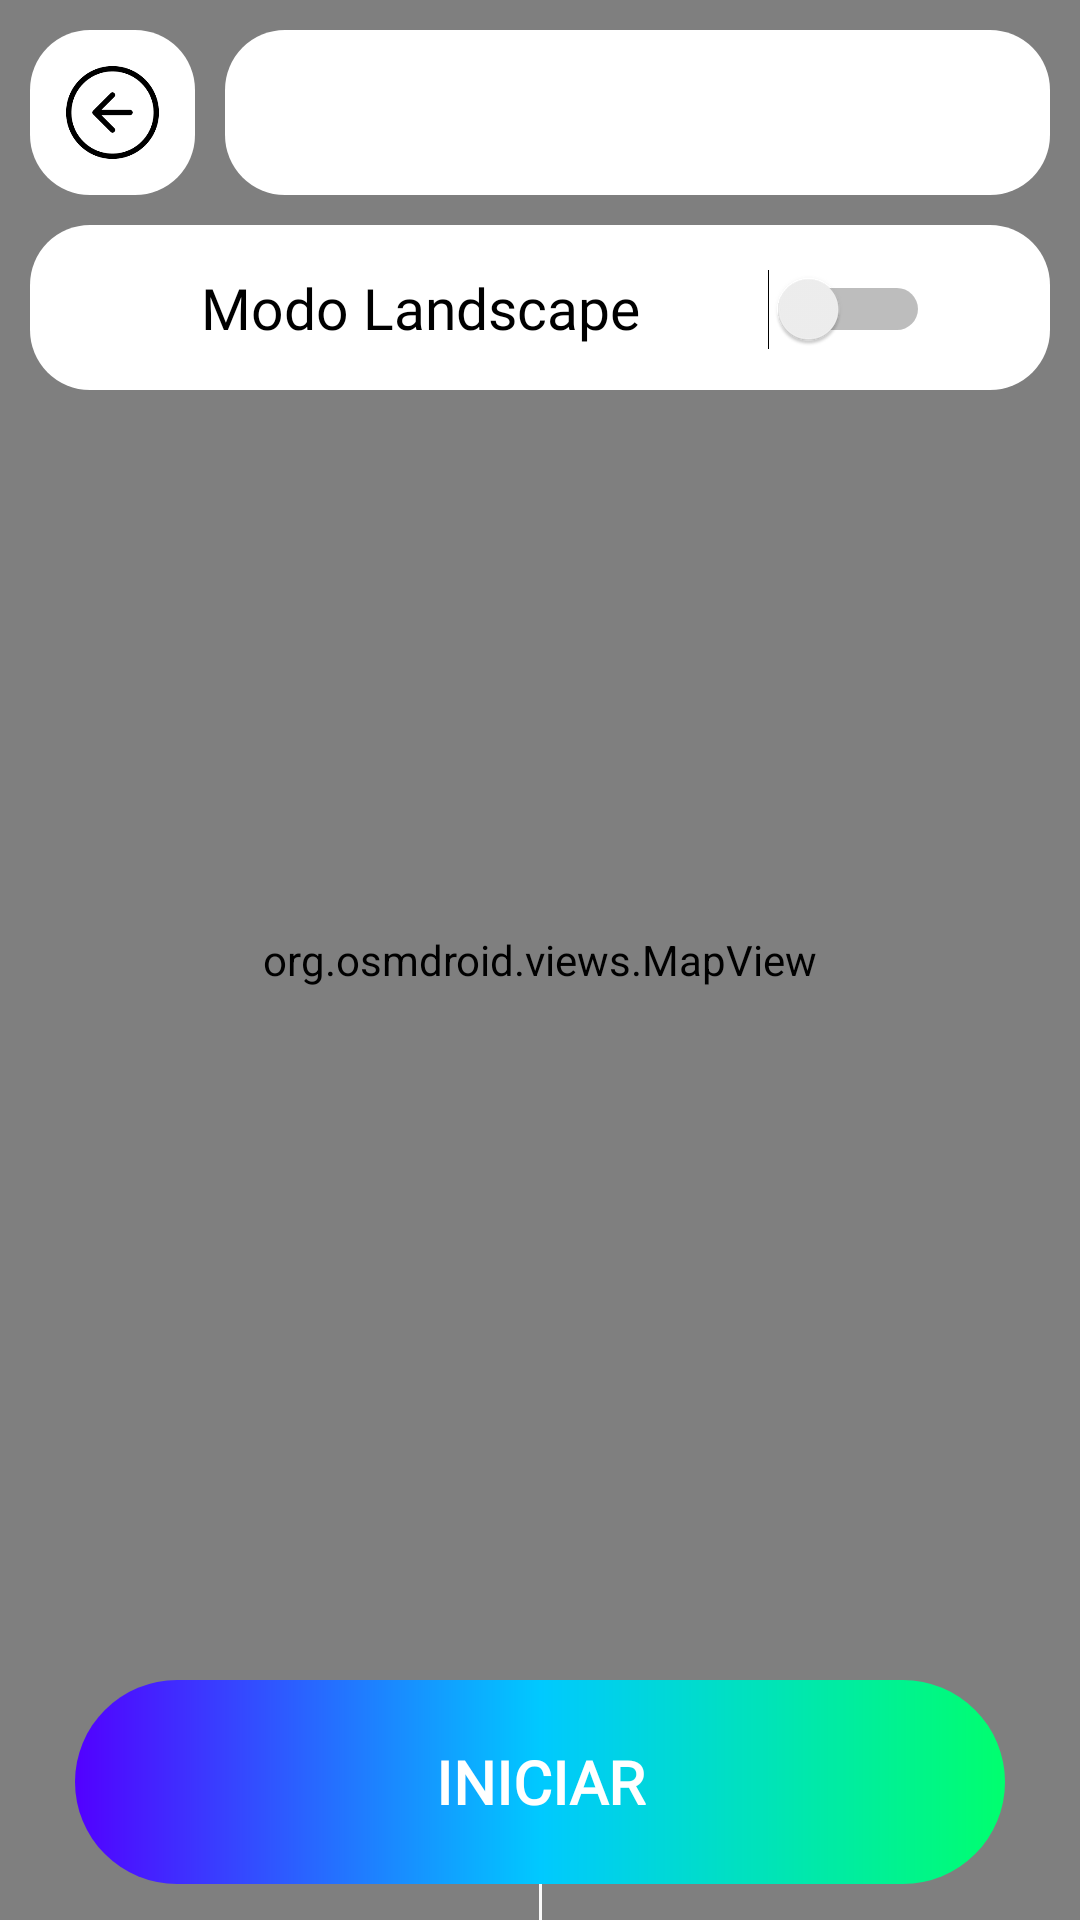

Reconstruct the res/layout file that produces this screen, plus the resources it refers to.
<!-- AndroidManifest.xml: application theme Theme.Valia -->
<!-- res/layout/activity_map_management.xml -->
<?xml version="1.0" encoding="utf-8"?>
<androidx.constraintlayout.widget.ConstraintLayout xmlns:android="http://schemas.android.com/apk/res/android"
    xmlns:app="http://schemas.android.com/apk/res-auto"
    xmlns:tools="http://schemas.android.com/tools"
    android:id="@+id/main"
    android:layout_width="match_parent"
    android:layout_height="match_parent"
    tools:context=".managements.mapsManagements.MapManagement">

    <org.osmdroid.views.MapView
        android:id="@+id/routeMapView"
        android:layout_width="match_parent"
        android:layout_height="match_parent"
        app:layout_constraintBottom_toBottomOf="parent"
        app:layout_constraintEnd_toEndOf="parent"
        app:layout_constraintHorizontal_bias="1.0"
        app:layout_constraintStart_toStartOf="parent"
        app:layout_constraintTop_toTopOf="parent"
        app:layout_constraintVertical_bias="1.0" />

    <View
        android:id="@+id/infoRouteView"
        style="@style/defaultView"
        android:layout_width="match_parent"
        android:layout_height="180dp"
        android:layout_marginStart="10dp"
        android:layout_marginEnd="10dp"
        android:layout_marginBottom="10dp"
        android:visibility="gone"
        app:layout_constraintBottom_toBottomOf="parent"
        app:layout_constraintEnd_toEndOf="parent"
        app:layout_constraintStart_toStartOf="parent" />

    <TextView
        android:id="@+id/txvRouteTimeTitle"
        style="@style/normalText"
        android:layout_width="wrap_content"
        android:layout_height="wrap_content"
        android:layout_marginStart="15dp"
        android:layout_marginTop="8dp"
        android:text="@string/txv_routeTimeTitle"
        app:layout_constraintStart_toStartOf="@+id/infoRouteView"
        app:layout_constraintTop_toTopOf="@+id/infoRouteView" />

    <Chronometer
        android:id="@+id/chrRouteTime"
        style="@style/sectionText"
        android:layout_width="wrap_content"
        android:layout_height="wrap_content"
        android:layout_marginTop="5dp"
        android:textSize="30sp"
        app:layout_constraintStart_toStartOf="@+id/txvRouteTimeTitle"
        app:layout_constraintTop_toBottomOf="@+id/txvRouteTimeTitle" />

    <View
        android:id="@+id/separator"
        android:layout_width="1dp"
        android:layout_height="90dp"
        android:layout_marginTop="10dp"
        android:layout_marginBottom="10dp"
        android:background="@color/barColor"
        app:layout_constraintBottom_toBottomOf="@+id/infoRouteView"
        app:layout_constraintEnd_toEndOf="@+id/infoRouteView"
        app:layout_constraintStart_toStartOf="@+id/infoRouteView"
        app:layout_constraintTop_toTopOf="@+id/infoRouteView"
        app:layout_constraintVertical_bias="0.0" />

    <TextView
        android:id="@+id/txvRouteDistanceTitle"
        style="@style/normalText"
        android:layout_width="wrap_content"
        android:layout_height="wrap_content"
        android:layout_marginStart="15dp"
        android:layout_marginTop="8dp"
        android:text="@string/txv_routeDistanceTitle"
        app:layout_constraintStart_toEndOf="@+id/separator"
        app:layout_constraintTop_toTopOf="@+id/infoRouteView" />

    <TextView
        android:id="@+id/txvRouteDistance"
        style="@style/sectionText"
        android:layout_width="wrap_content"
        android:layout_height="wrap_content"
        android:layout_marginTop="5dp"
        android:text="@string/txv_defaultKmRouteValue"
        android:textSize="30sp"
        app:layout_constraintStart_toStartOf="@+id/txvRouteDistanceTitle"
        app:layout_constraintTop_toBottomOf="@+id/txvRouteDistanceTitle" />

    <TextView
        android:id="@+id/txvRouteDistanceKm"
        style="@style/normalText"
        android:layout_width="wrap_content"
        android:layout_height="wrap_content"
        android:layout_marginStart="5dp"
        android:text="@string/txv_MetersText"
        android:textSize="20sp"
        app:layout_constraintBottom_toBottomOf="@+id/txvRouteDistance"
        app:layout_constraintStart_toEndOf="@+id/txvRouteDistance" />

    <androidx.constraintlayout.widget.ConstraintLayout
        android:id="@+id/landscapeView"
        style="@style/contrastView"
        android:layout_width="match_parent"
        android:layout_height="match_parent"
        android:visibility="gone">

        <ImageView
            android:id="@+id/imgLandscape"
            android:layout_width="300dp"
            android:layout_height="300dp"
            app:layout_constraintBottom_toBottomOf="parent"
            app:layout_constraintEnd_toEndOf="parent"
            app:layout_constraintStart_toStartOf="parent"
            app:layout_constraintTop_toTopOf="parent"
            app:layout_constraintVertical_bias="0.44"
            app:srcCompat="@drawable/img_dec_landscape" />

        <TextView
            android:id="@+id/txvLandscapeModeTitle"
            style="@style/sectionText"
            android:layout_width="wrap_content"
            android:layout_height="wrap_content"
            android:layout_gravity="center"
            android:layout_marginTop="15dp"
            android:text="@string/txv_landscapeMode"
            app:layout_constraintEnd_toEndOf="@+id/imgLandscape"
            app:layout_constraintStart_toStartOf="@+id/imgLandscape"
            app:layout_constraintTop_toBottomOf="@+id/imgLandscape" />

        <TextView
            android:id="@+id/txvLandscapeModeText"
            style="@style/normalText"
            android:layout_width="0dp"
            android:layout_height="wrap_content"
            android:layout_gravity="center"
            android:layout_marginTop="10dp"
            android:text="@string/txv_detailLandscapeMode"
            android:textAlignment="center"
            app:layout_constraintEnd_toEndOf="@+id/imgLandscape"
            app:layout_constraintStart_toStartOf="@+id/imgLandscape"
            app:layout_constraintTop_toBottomOf="@+id/txvLandscapeModeTitle" />
    </androidx.constraintlayout.widget.ConstraintLayout>

    <ImageView
        android:id="@+id/imgGoBack"
        style="@style/defaultImage"
        android:layout_width="55dp"
        android:layout_height="55dp"
        android:layout_marginStart="10dp"
        android:layout_marginTop="10dp"
        android:background="@drawable/view_background"
        android:visibility="visible"
        android:contentDescription="@string/cdes_goBackButton"
        app:layout_constraintStart_toStartOf="parent"
        app:layout_constraintTop_toTopOf="parent"
        app:srcCompat="@drawable/back_arrow" />

    <androidx.constraintlayout.widget.ConstraintLayout
        android:id="@+id/landscapeModeView"
        style="@style/defaultView"
        android:layout_width="match_parent"
        android:layout_height="55dp"
        android:layout_marginStart="10dp"
        android:layout_marginTop="10dp"
        android:layout_marginEnd="10dp"
        app:layout_constraintEnd_toEndOf="@+id/routeView"
        app:layout_constraintStart_toStartOf="parent"
        app:layout_constraintTop_toBottomOf="@+id/routeView">

        <TextView
            android:id="@+id/txvLandscapeName"
            style="@style/normalText"
            android:layout_width="wrap_content"
            android:layout_height="wrap_content"
            android:layout_marginStart="10dp"
            android:text="@string/txv_landscapeMode"
            android:textSize="19sp"
            app:layout_constraintBottom_toBottomOf="parent"
            app:layout_constraintEnd_toStartOf="@+id/schLandscape"
            app:layout_constraintStart_toStartOf="parent"
            app:layout_constraintTop_toTopOf="parent" />

        <Switch
            android:id="@+id/schLandscape"
            android:layout_width="70dp"
            android:layout_height="50dp"
            android:background="@drawable/view_background"
            android:textOff="@string/sch_normalMode"
            android:textOn="@string/sch_landscapeMode"
            android:contentDescription="@string/cdes_switchLandscape"
            app:layout_constraintBottom_toBottomOf="parent"
            app:layout_constraintEnd_toEndOf="parent"
            app:layout_constraintHorizontal_bias="0.92"
            app:layout_constraintStart_toStartOf="parent"
            app:layout_constraintTop_toTopOf="parent"
            app:thumbTint="@color/colorPrimary"
            app:trackTint="@color/colorPrimaryDark"
            tools:ignore="UseSwitchCompatOrMaterialXml" />

    </androidx.constraintlayout.widget.ConstraintLayout>

    <ImageView
        android:id="@+id/imgGPSArrow"
        style="@style/defaultImage"
        android:layout_width="55dp"
        android:layout_height="55dp"
        android:layout_marginTop="10dp"
        android:layout_marginEnd="10dp"
        android:background="@drawable/view_background"
        android:padding="16dp"
        android:visibility="gone"
        app:layout_constraintEnd_toEndOf="parent"
        app:layout_constraintTop_toTopOf="parent"
        app:srcCompat="@drawable/img_gps_arrow" />

    <androidx.constraintlayout.widget.ConstraintLayout
        android:id="@+id/routeView"
        style="@style/defaultView"
        android:layout_width="0dp"
        android:layout_height="55dp"
        android:layout_marginStart="10dp"
        android:layout_marginTop="10dp"
        android:layout_marginEnd="10dp"
        app:layout_constraintEnd_toStartOf="@+id/imgGPSArrow"
        app:layout_constraintStart_toEndOf="@+id/imgGoBack"
        app:layout_constraintTop_toTopOf="parent">

        <ImageView
            android:id="@+id/imgRouteIcon"
            style="@style/defaultImage"
            android:layout_width="30dp"
            android:layout_height="30dp"
            android:layout_marginEnd="5dp"
            app:layout_constraintBottom_toBottomOf="parent"
            app:layout_constraintEnd_toStartOf="@+id/txvRouteName"
            app:layout_constraintHorizontal_bias="0.89"
            app:layout_constraintStart_toStartOf="parent"
            app:layout_constraintTop_toTopOf="parent" />

        <TextView
            android:id="@+id/txvRouteName"
            style="@style/normalText"
            android:layout_width="wrap_content"
            android:layout_height="wrap_content"
            android:textSize="19sp"
            app:layout_constraintBottom_toBottomOf="@+id/imgRouteIcon"
            app:layout_constraintEnd_toEndOf="parent"
            app:layout_constraintStart_toStartOf="parent"
            app:layout_constraintTop_toTopOf="@+id/imgRouteIcon"
            app:layout_constraintVertical_bias="0.47000003" />
    </androidx.constraintlayout.widget.ConstraintLayout>

    <com.google.android.material.button.MaterialButton
        android:id="@+id/btnStartFinishRoute"
        style="@style/mapButton"
        android:layout_marginBottom="12dp"
        android:background="@drawable/app_background"
        android:text="@string/btn_startRoute"
        android:contentDescription="@string/cdes_startFinishRoute"
        app:backgroundTint="@null"
        app:layout_constraintBottom_toBottomOf="@+id/infoRouteView"
        app:layout_constraintEnd_toEndOf="@+id/infoRouteView"
        app:layout_constraintStart_toStartOf="@+id/infoRouteView" />

</androidx.constraintlayout.widget.ConstraintLayout>
<!-- resources referenced by this layout -->
<resources>
  <color name="barColor">#FAFAFA</color>
  <color name="colorPrimary">#3841F2</color>
  <color name="colorPrimaryDark">#1e7cd6</color>
  <!-- drawable app_background (drawable) -->
  <?xml version="1.0" encoding="utf-8"?>
  <shape xmlns:android="http://schemas.android.com/apk/res/android"
      android:shape="rectangle">
  
      <gradient
          android:centerColor="#00c9ff"
          android:endColor="#00ff6e"
          android:startColor="#5200ff" />
  
      <corners android:radius="500dp" />
  </shape>
  <!-- drawable view_background (drawable) -->
  <?xml version="1.0" encoding="utf-8"?>
  <shape xmlns:android="http://schemas.android.com/apk/res/android">
      <solid android:color="@color/viewColor" />
  
      <padding
          android:bottom="1dp"
          android:left="10dp"
          android:right="10dp"
          android:top="1dp" />
  
      <corners android:radius="20dp" />
  </shape>
  <string name="btn_startRoute">INICIAR</string>
  <string name="cdes_goBackButton">Boton para volver atrás</string>
  <string name="cdes_startFinishRoute">Boton para empezar o finalizar la ruta</string>
  <string name="cdes_switchLandscape">Switch para activar el modo Landscape</string>
  <string name="sch_landscapeMode">Modo Landscape</string>
  <string name="sch_normalMode">Modo Normal</string>
  <string name="txv_MetersText">m</string>
  <string name="txv_defaultKmRouteValue">0.00</string>
  <string name="txv_detailLandscapeMode">El modo Landscape es ideal para centrarte en el paisaje y desconectar del mundo digital.</string>
  <string name="txv_landscapeMode">Modo Landscape</string>
  <string name="txv_routeDistanceTitle">Distancia</string>
  <string name="txv_routeTimeTitle">Tiempo</string>
  <style name="contrastView">
          <item name="android:layout_width">380dp</item>
          <item name="android:background">@color/contrastViewColor</item>
      </style>
  <style name="defaultImage">
          <item name="android:tint">@color/black</item>
      </style>
  <style name="defaultView">
          <item name="android:layout_width">match_parent</item>
          <item name="android:layout_marginStart">10dp</item>
          <item name="android:layout_marginEnd">10dp</item>
          <item name="android:background">@drawable/view_background</item>
          <item name="android:padding">10dp</item>
      </style>
  <style name="mapButton" parent="defaultButton">
          <item name="android:textColor">@color/white</item>
          <item name="android:layout_marginEnd">15dp</item>
          <item name="android:layout_marginStart">15dp</item>
      </style>
  <style name="normalText" parent="defaultText">
          <item name="android:textSize">16sp</item>
      </style>
  <style name="sectionText" parent="defaultText">
          <item name="android:textStyle">bold</item>
          <item name="android:textSize">22sp</item>
      </style>
  <style name="Theme.Valia" parent="Base.Theme.Valia" />
  <color name="viewColor">#FFFFFF</color>
  <color name="contrastViewColor">#EDEDED</color>
  <color name="black">#FF000000</color>
  <color name="white">#FFFFFFFF</color>
  <style name="defaultText">
          <item name="android:fontFamily">@font/alata</item>
          <item name="android:textColor">@color/black</item>
  
  
          <item name="android:layout_width">wrap_content</item>
          <item name="android:layout_height">wrap_content</item>
          <item name="android:layout_gravity">center</item>
      </style>
  <style name="Base.Theme.Valia" parent="Theme.Material3.DayNight.NoActionBar">
          
          <item name="colorPrimary">@color/colorPrimary</item>
          <item name="colorPrimaryDark">@color/colorPrimaryDark</item>
          <item name="colorAccent">@color/colorAccent</item>
          <item name="android:windowBackground">@color/backgroundColor</item>
      </style>
  <color name="colorAccent">#04D976</color>
  <color name="backgroundColor">#EFEFEF</color>
</resources>
